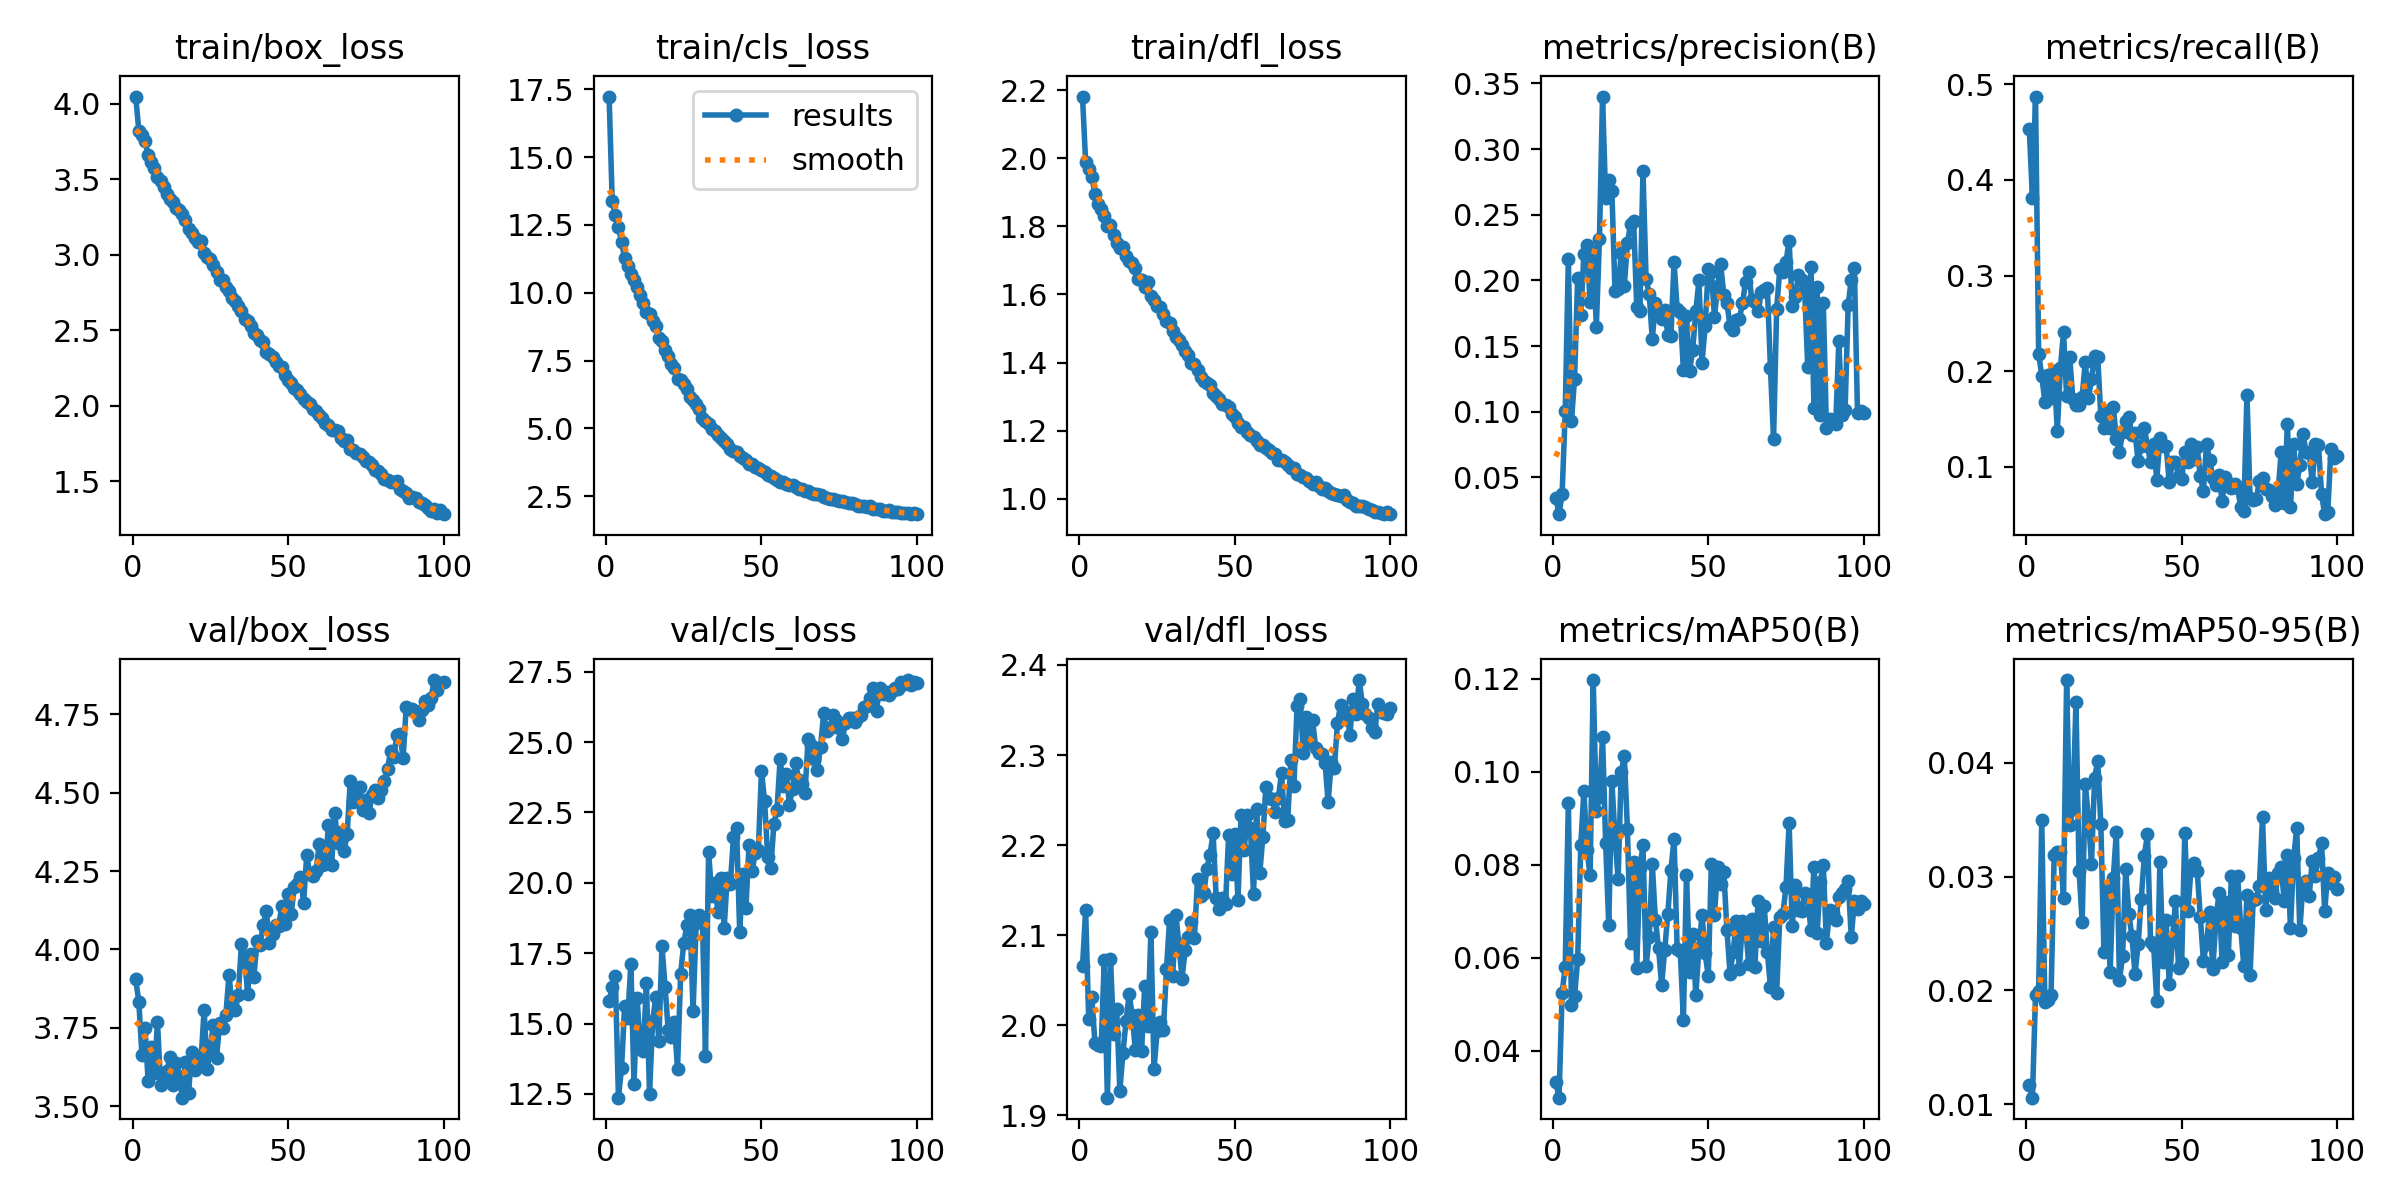

The file beside this chart, header and first rows:
epoch, time, train/box_loss, train/cls_loss, train/dfl_loss, metrics/precision(B), metrics/recall(B), metrics/mAP50(B), metrics/mAP50-95(B), val/box_loss, val/cls_loss, val/dfl_loss, lr/pg0, lr/pg1, lr/pg2
1, 73.01, 4.049, 17.23, 2.181, 0.03432, 0.453, 0.03325, 0.01171, 3.905, 15.79, 2.066, 0.0003683, 0.0003683, 0.0003683
2, 140.8, 3.822, 13.39, 1.988, 0.02203, 0.3814, 0.02991, 0.01058, 3.834, 16.31, 2.128, 0.0007313, 0.0007313, 0.0007313
3, 204.6, 3.795, 12.85, 1.968, 0.03771, 0.4873, 0.05245, 0.01962, 3.663, 16.68, 2.007, 0.001087, 0.001087, 0.001087
4, 268.1, 3.752, 12.43, 1.945, 0.1003, 0.2182, 0.05811, 0.01999, 3.749, 12.37, 2.031, 0.001078, 0.001078, 0.001078
5, 332.8, 3.665, 11.88, 1.896, 0.2163, 0.1953, 0.09328, 0.03497, 3.58, 13.42, 1.98, 0.001067, 0.001067, 0.001067
6, 396.7, 3.614, 11.26, 1.865, 0.09311, 0.1677, 0.04992, 0.01898, 3.689, 15.63, 1.978, 0.001056, 0.001056, 0.001056
7, 461.2, 3.575, 10.97, 1.85, 0.1251, 0.1963, 0.05172, 0.0192, 3.607, 15.21, 1.977, 0.001045, 0.001045, 0.001045
8, 525.7, 3.516, 10.68, 1.83, 0.202, 0.1715, 0.05969, 0.01964, 3.768, 17.13, 2.072, 0.001034, 0.001034, 0.001034
9, 589.5, 3.489, 10.46, 1.802, 0.1734, 0.2, 0.08426, 0.03191, 3.569, 12.85, 1.92, 0.001023, 0.001023, 0.001023
10, 654.2, 3.453, 10.19, 1.805, 0.2201, 0.1369, 0.09586, 0.03218, 3.583, 15.92, 2.074, 0.001012, 0.001012, 0.001012
11, 719.7, 3.402, 9.928, 1.775, 0.2268, 0.2031, 0.08307, 0.0322, 3.613, 14.16, 1.991, 0.001001, 0.001001, 0.001001
12, 783.8, 3.373, 9.611, 1.752, 0.1835, 0.2408, 0.07769, 0.02816, 3.657, 14.03, 2.018, 0.00099, 0.00099, 0.00099
13, 848, 3.353, 9.298, 1.737, 0.2222, 0.1744, 0.1197, 0.04728, 3.568, 16.46, 1.927, 0.000979, 0.000979, 0.000979
14, 914.3, 3.309, 9.234, 1.739, 0.1647, 0.2148, 0.09145, 0.03453, 3.64, 12.51, 1.969, 0.000968, 0.000968, 0.000968
15, 978, 3.3, 8.941, 1.713, 0.2314, 0.1704, 0.09448, 0.03593, 3.595, 15.08, 2.005, 0.000957, 0.000957, 0.000957
16, 1042, 3.273, 8.757, 1.698, 0.34, 0.1644, 0.1076, 0.04532, 3.528, 15.94, 2.035, 0.000946, 0.000946, 0.000946
17, 1105, 3.232, 8.32, 1.692, 0.2625, 0.1646, 0.08459, 0.03051, 3.642, 14.39, 2.011, 0.000935, 0.000935, 0.000935
18, 1168, 3.173, 8.222, 1.677, 0.2763, 0.1728, 0.06703, 0.02601, 3.543, 17.76, 1.972, 0.000924, 0.000924, 0.000924
19, 1231, 3.144, 7.875, 1.646, 0.2683, 0.21, 0.09796, 0.03812, 3.674, 16.31, 2.012, 0.000913, 0.000913, 0.000913
20, 1294, 3.115, 7.661, 1.644, 0.1921, 0.1714, 0.08595, 0.03523, 3.615, 14.77, 1.971, 0.000902, 0.000902, 0.000902
21, 1357, 3.084, 7.361, 1.622, 0.1934, 0.1916, 0.07696, 0.03113, 3.651, 14.53, 2.044, 0.000891, 0.000891, 0.000891
22, 1420, 3.089, 7.221, 1.637, 0.2206, 0.2157, 0.09983, 0.03869, 3.646, 15.05, 1.999, 0.00088, 0.00088, 0.00088
23, 1484, 3.013, 6.82, 1.595, 0.196, 0.2152, 0.1033, 0.04016, 3.809, 13.39, 2.104, 0.000869, 0.000869, 0.000869
24, 1548, 2.984, 6.789, 1.585, 0.2284, 0.153, 0.0877, 0.03463, 3.62, 16.75, 1.952, 0.000858, 0.000858, 0.000858
25, 1611, 2.969, 6.623, 1.566, 0.2429, 0.1405, 0.06307, 0.02337, 3.687, 17.86, 1.993, 0.000847, 0.000847, 0.000847
26, 1678, 2.935, 6.462, 1.564, 0.2453, 0.1587, 0.08066, 0.02904, 3.761, 18.49, 2.003, 0.000836, 0.000836, 0.000836
27, 1742, 2.887, 6.143, 1.544, 0.1796, 0.1408, 0.05773, 0.0216, 3.656, 18.85, 1.994, 0.000825, 0.000825, 0.000825
28, 1806, 2.831, 6.036, 1.521, 0.1764, 0.1627, 0.07928, 0.02986, 3.764, 15.43, 2.062, 0.000814, 0.000814, 0.000814
29, 1869, 2.833, 5.906, 1.517, 0.2832, 0.1294, 0.08413, 0.03397, 3.751, 18.56, 2.117, 0.000803, 0.000803, 0.000803
30, 1933, 2.789, 5.716, 1.494, 0.2015, 0.1151, 0.05831, 0.02093, 3.791, 18.87, 2.054, 0.000792, 0.000792, 0.000792
31, 1996, 2.759, 5.397, 1.475, 0.1899, 0.1367, 0.06446, 0.023, 3.919, 18.76, 2.123, 0.000781, 0.000781, 0.000781
32, 2060, 2.716, 5.268, 1.467, 0.1552, 0.1475, 0.0801, 0.03068, 3.821, 13.86, 2.09, 0.00077, 0.00077, 0.00077
33, 2125, 2.694, 5.149, 1.451, 0.1827, 0.1522, 0.06815, 0.02671, 3.806, 21.11, 2.052, 0.000759, 0.000759, 0.000759
34, 2188, 2.658, 4.99, 1.435, 0.1751, 0.1329, 0.06215, 0.0248, 3.855, 19.53, 2.083, 0.000748, 0.000748, 0.000748
35, 2251, 2.631, 4.919, 1.422, 0.1706, 0.1354, 0.05413, 0.02143, 4.017, 19.99, 2.098, 0.000737, 0.000737, 0.000737
36, 2314, 2.577, 4.76, 1.4, 0.1776, 0.1054, 0.06176, 0.02405, 3.978, 18.96, 2.114, 0.000726, 0.000726, 0.000726
37, 2378, 2.561, 4.645, 1.396, 0.1587, 0.1216, 0.06942, 0.02802, 3.858, 20.19, 2.097, 0.000715, 0.000715, 0.000715
38, 2441, 2.528, 4.528, 1.379, 0.1581, 0.1406, 0.07894, 0.03186, 3.985, 18.4, 2.163, 0.000704, 0.000704, 0.000704
39, 2505, 2.48, 4.425, 1.357, 0.2138, 0.1215, 0.08559, 0.03371, 3.912, 20.19, 2.144, 0.000693, 0.000693, 0.000693
40, 2568, 2.467, 4.228, 1.346, 0.1782, 0.1047, 0.06177, 0.02429, 4.027, 19.97, 2.146, 0.000682, 0.000682, 0.000682
41, 2630, 2.435, 4.178, 1.341, 0.1756, 0.1233, 0.0614, 0.02389, 4.016, 21.63, 2.174, 0.000671, 0.000671, 0.000671
42, 2693, 2.426, 4.115, 1.334, 0.1321, 0.08628, 0.04669, 0.01906, 4.078, 21.94, 2.189, 0.00066, 0.00066, 0.00066
43, 2756, 2.358, 3.964, 1.312, 0.1731, 0.1304, 0.07786, 0.03126, 4.124, 18.24, 2.213, 0.000649, 0.000649, 0.000649
44, 2820, 2.346, 3.902, 1.303, 0.1312, 0.1211, 0.05692, 0.02247, 4.02, 20.32, 2.141, 0.000638, 0.000638, 0.000638
45, 2888, 2.321, 3.841, 1.294, 0.1473, 0.1221, 0.06518, 0.02618, 4.05, 19.1, 2.129, 0.000627, 0.000627, 0.000627
46, 2953, 2.293, 3.701, 1.279, 0.1766, 0.08374, 0.05195, 0.02061, 4.079, 21.35, 2.141, 0.000616, 0.000616, 0.000616
47, 3018, 2.266, 3.699, 1.276, 0.2, 0.1049, 0.06219, 0.02426, 4.075, 20.42, 2.134, 0.0006051, 0.0006051, 0.0006051
48, 3082, 2.26, 3.589, 1.27, 0.1373, 0.1053, 0.06912, 0.02786, 4.14, 21.06, 2.211, 0.0005941, 0.0005941, 0.0005941
49, 3146, 2.207, 3.543, 1.25, 0.1654, 0.09035, 0.06091, 0.02197, 4.082, 21.18, 2.168, 0.0005831, 0.0005831, 0.0005831
50, 3208, 2.17, 3.453, 1.241, 0.2091, 0.08653, 0.05611, 0.02244, 4.177, 23.98, 2.212, 0.0005721, 0.0005721, 0.0005721
51, 3271, 2.149, 3.384, 1.224, 0.2066, 0.1153, 0.08024, 0.03383, 4.114, 22.91, 2.139, 0.0005611, 0.0005611, 0.0005611
52, 3336, 2.117, 3.285, 1.212, 0.1721, 0.1053, 0.06919, 0.02698, 4.199, 20.94, 2.234, 0.0005501, 0.0005501, 0.0005501
53, 3399, 2.103, 3.258, 1.211, 0.1959, 0.1234, 0.07948, 0.03067, 4.209, 20.52, 2.195, 0.0005391, 0.0005391, 0.0005391
54, 3461, 2.078, 3.187, 1.197, 0.2123, 0.1085, 0.07585, 0.03119, 4.232, 22.09, 2.234, 0.0005281, 0.0005281, 0.0005281
55, 3524, 2.048, 3.088, 1.188, 0.1886, 0.12, 0.07849, 0.03052, 4.149, 22.6, 2.219, 0.0005171, 0.0005171, 0.0005171
56, 3591, 2.028, 3.035, 1.18, 0.183, 0.08989, 0.06596, 0.02643, 4.301, 24.39, 2.146, 0.0005061, 0.0005061, 0.0005061
57, 3655, 2.009, 3.036, 1.169, 0.1651, 0.0747, 0.05659, 0.02261, 4.241, 23.44, 2.24, 0.0004951, 0.0004951, 0.0004951
58, 3717, 1.976, 2.953, 1.157, 0.1623, 0.1235, 0.06123, 0.02412, 4.233, 23.86, 2.169, 0.0004841, 0.0004841, 0.0004841
59, 3779, 1.966, 2.92, 1.157, 0.1701, 0.1074, 0.06783, 0.02688, 4.249, 22.78, 2.209, 0.0004731, 0.0004731, 0.0004731
60, 3842, 1.939, 2.928, 1.151, 0.1704, 0.08846, 0.05758, 0.02189, 4.336, 23.35, 2.265, 0.0004621, 0.0004621, 0.0004621
... 40 more rows
